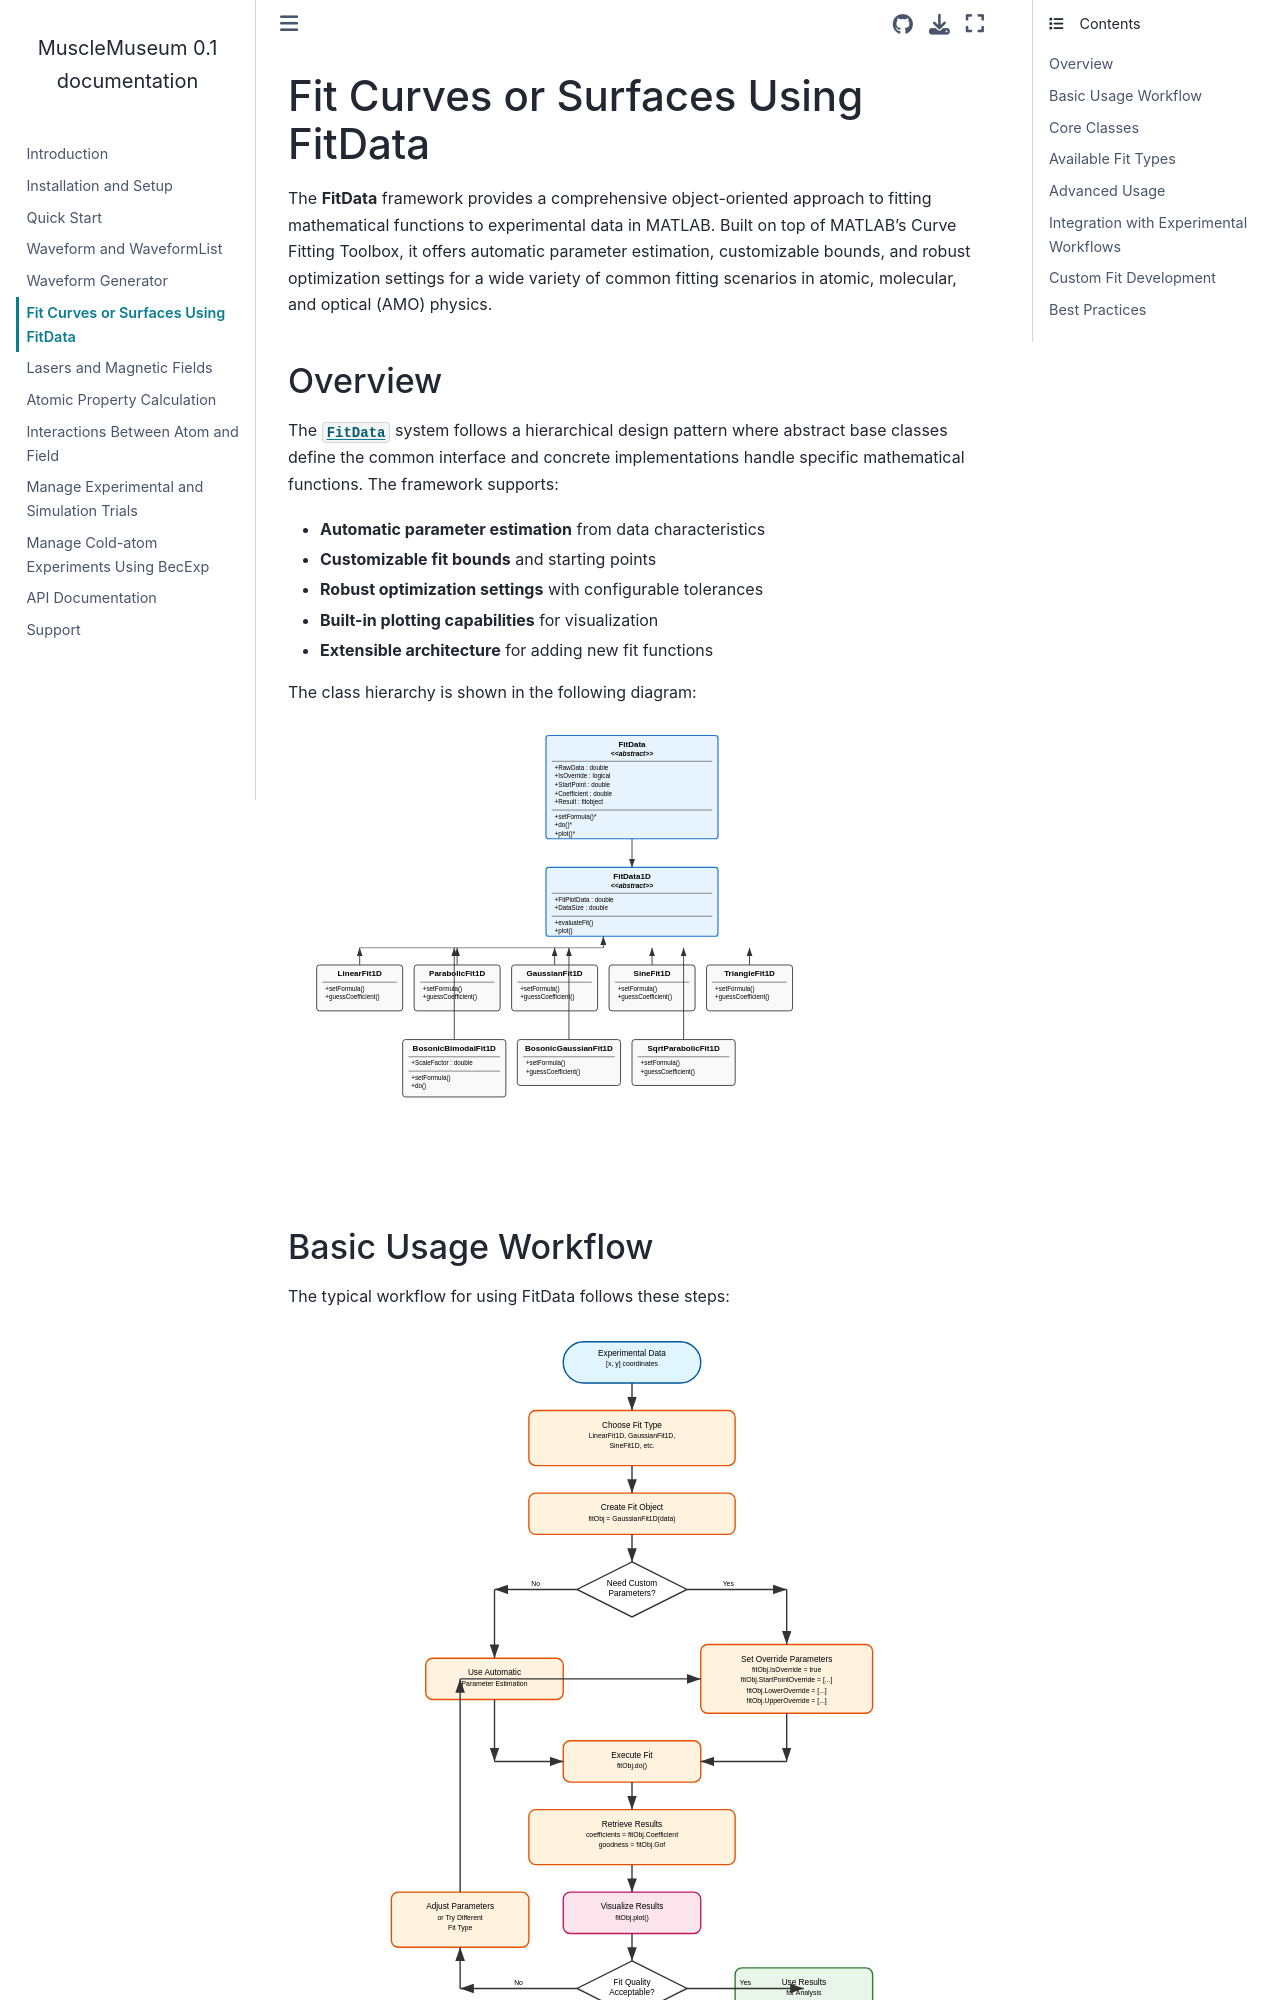

repository: weldlabucsb/MuscleMuseum · page: main/fitData.html · generator: sphinx

Fit Curves or Surfaces Using FitData
=====================================

The **FitData** framework provides a comprehensive object-oriented approach to fitting mathematical functions to experimental data in MATLAB. Built on top of MATLAB's Curve Fitting Toolbox, it offers automatic parameter estimation, customizable bounds, and robust optimization settings for a wide variety of common fitting scenarios in atomic, molecular, and optical (AMO) physics.

Overview
--------

The :class:`FitData` system follows a hierarchical design pattern where abstract base classes define the common interface and concrete implementations handle specific mathematical functions. The framework supports:

- **Automatic parameter estimation** from data characteristics
- **Customizable fit bounds** and starting points  
- **Robust optimization settings** with configurable tolerances
- **Built-in plotting capabilities** for visualization
- **Extensible architecture** for adding new fit functions

The class hierarchy is shown in the following diagram:

.. image:: fitdata_class_diagram.svg
   :width: 100%
   :align: center

Basic Usage Workflow
--------------------

The typical workflow for using FitData follows these steps:

.. image:: fitdata_workflow.svg
   :width: 80%
   :align: center

Core Classes
------------

FitData (Abstract Base)
^^^^^^^^^^^^^^^^^^^^^^^

The :class:`FitData` abstract base class provides the foundation for all fitting operations. It handles:

- **Data validation** and preprocessing
- **Parameter management** with automatic guessing and override capabilities
- **Optimization settings** (tolerance, maximum iterations, function evaluations)
- **Result storage** and access methods

**Key Properties:**

- :attr:`RawData`: Input experimental data
- :attr:`IsOverride`: Flag to enable parameter overrides
- :attr:`StartPointOverride`, :attr:`LowerOverride`, :attr:`UpperOverride`: Custom parameter bounds
- :attr:`Coefficient`: Fitted coefficients after :meth:`do()` is called
- :attr:`Result`: MATLAB fitobject containing full fit results
- :attr:`Gof`: Goodness of fit statistics
